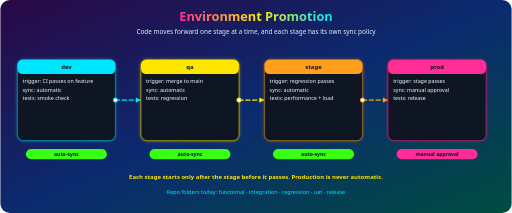
t = 0.00 s
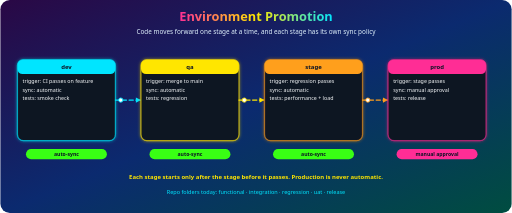
t = 0.50 s
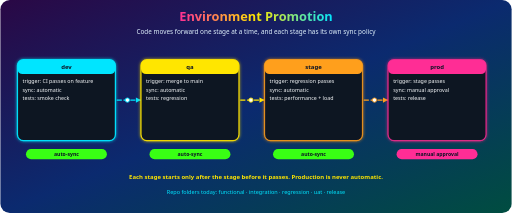
t = 1.13 s
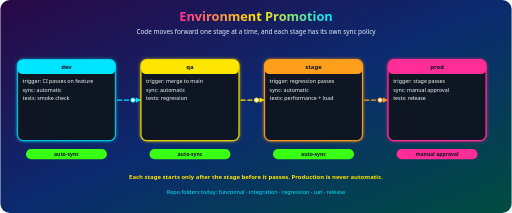
t = 1.65 s
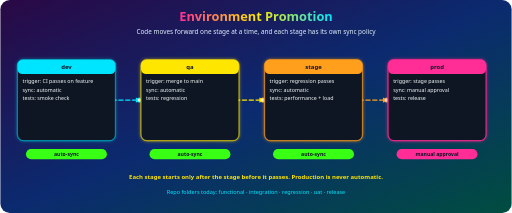
t = 2.25 s
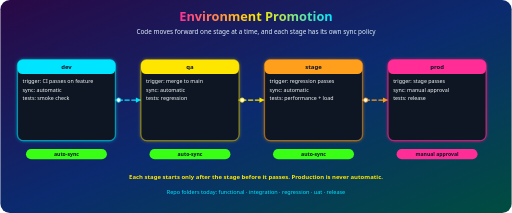
t = 2.70 s

The animated SVG that drew these frames (rendered in a browser with its animation timeline set to each time). Animation: 10 SMIL elements (animate=7,animateMotion=3); one cycle of 3.30 s, repeats indefinitely.

<svg xmlns="http://www.w3.org/2000/svg" viewBox="0 0 1200 500" width="100%" role="img" aria-label="Environment Promotion">
<defs>
<linearGradient id="bg" x1="0" y1="0" x2="1" y2="1"><stop offset="0" stop-color="#2a0845"/><stop offset="0.5" stop-color="#0b2a6f"/><stop offset="1" stop-color="#004d40"/></linearGradient>
<linearGradient id="ttl" x1="0" x2="1"><stop offset="0" stop-color="#ff2d95"/><stop offset="0.5" stop-color="#ffe600"/><stop offset="1" stop-color="#00e5ff"/></linearGradient>
<filter id="glow" x="-50%" y="-50%" width="200%" height="200%"><feGaussianBlur stdDeviation="4" result="b"/><feMerge><feMergeNode in="b"/><feMergeNode in="SourceGraphic"/></feMerge></filter>
</defs>
<rect width="1200" height="500" rx="22" fill="url(#bg)"/>
<text x="600.0" y="50.0" font-family="Segoe UI,Helvetica,Arial,sans-serif" font-size="30" font-weight="800" fill="url(#ttl)" text-anchor="middle">Environment Promotion</text>
<text x="600.0" y="80.0" font-family="Segoe UI,Helvetica,Arial,sans-serif" font-size="15" font-weight="500" fill="#e0f2fe" text-anchor="middle">Code moves forward one stage at a time, and each stage has its own sync policy</text>
<rect x="40" y="140" width="230" height="190" rx="14" fill="#0b1224" stroke="#00e5ff" stroke-width="3" filter="url(#glow)"><animate attributeName="stroke-opacity" values="0.4;1;0.4" dur="2.4s" repeatCount="indefinite"/></rect>
<rect x="40" y="140" width="230" height="34" rx="12" fill="#00e5ff"/>
<text x="155.0" y="163.0" font-family="Segoe UI,Helvetica,Arial,sans-serif" font-size="14" font-weight="800" fill="#0b1224" text-anchor="middle">dev</text>
<text x="52.0" y="196.0" font-family="Segoe UI,Helvetica,Arial,sans-serif" font-size="12.5" font-weight="500" fill="#f8fafc" text-anchor="start">trigger: CI passes on feature</text>
<text x="52.0" y="215.0" font-family="Segoe UI,Helvetica,Arial,sans-serif" font-size="12.5" font-weight="500" fill="#f8fafc" text-anchor="start">sync: automatic</text>
<text x="52.0" y="234.0" font-family="Segoe UI,Helvetica,Arial,sans-serif" font-size="12.5" font-weight="500" fill="#f8fafc" text-anchor="start">tests: smoke check</text>
<rect x="60" y="350" width="190" height="24" rx="12" fill="#39ff14"/>
<text x="155.0" y="366.5" font-family="Segoe UI,Helvetica,Arial,sans-serif" font-size="12" font-weight="800" fill="#0b1224" text-anchor="middle">auto-sync</text>
<path d="M 270 235 L 330 235" fill="none" stroke="#00e5ff" stroke-width="3" stroke-linecap="round" stroke-dasharray="10 6"><animate attributeName="stroke-dashoffset" from="0" to="-32" dur="1s" repeatCount="indefinite"/></path>
<polygon points="330,235 318.0,241.0 318.0,229.0" fill="#00e5ff"/>
<circle r="5" fill="#ffffff" stroke="#00e5ff" stroke-width="2"><animateMotion dur="2.4s" repeatCount="indefinite" path="M 270 235 L 330 235"/></circle>
<rect x="330" y="140" width="230" height="190" rx="14" fill="#0b1224" stroke="#ffe600" stroke-width="3" filter="url(#glow)"><animate attributeName="stroke-opacity" values="0.4;1;0.4" dur="2.6999999999999997s" repeatCount="indefinite"/></rect>
<rect x="330" y="140" width="230" height="34" rx="12" fill="#ffe600"/>
<text x="445.0" y="163.0" font-family="Segoe UI,Helvetica,Arial,sans-serif" font-size="14" font-weight="800" fill="#0b1224" text-anchor="middle">qa</text>
<text x="342.0" y="196.0" font-family="Segoe UI,Helvetica,Arial,sans-serif" font-size="12.5" font-weight="500" fill="#f8fafc" text-anchor="start">trigger: merge to main</text>
<text x="342.0" y="215.0" font-family="Segoe UI,Helvetica,Arial,sans-serif" font-size="12.5" font-weight="500" fill="#f8fafc" text-anchor="start">sync: automatic</text>
<text x="342.0" y="234.0" font-family="Segoe UI,Helvetica,Arial,sans-serif" font-size="12.5" font-weight="500" fill="#f8fafc" text-anchor="start">tests: regression</text>
<rect x="350" y="350" width="190" height="24" rx="12" fill="#39ff14"/>
<text x="445.0" y="366.5" font-family="Segoe UI,Helvetica,Arial,sans-serif" font-size="12" font-weight="800" fill="#0b1224" text-anchor="middle">auto-sync</text>
<path d="M 560 235 L 620 235" fill="none" stroke="#ffe600" stroke-width="3" stroke-linecap="round" stroke-dasharray="10 6"><animate attributeName="stroke-dashoffset" from="0" to="-32" dur="1s" repeatCount="indefinite"/></path>
<polygon points="620,235 608.0,241.0 608.0,229.0" fill="#ffe600"/>
<circle r="5" fill="#ffffff" stroke="#ffe600" stroke-width="2"><animateMotion dur="2.4s" repeatCount="indefinite" path="M 560 235 L 620 235"/></circle>
<rect x="620" y="140" width="230" height="190" rx="14" fill="#0b1224" stroke="#ff9f1c" stroke-width="3" filter="url(#glow)"><animate attributeName="stroke-opacity" values="0.4;1;0.4" dur="3.0s" repeatCount="indefinite"/></rect>
<rect x="620" y="140" width="230" height="34" rx="12" fill="#ff9f1c"/>
<text x="735.0" y="163.0" font-family="Segoe UI,Helvetica,Arial,sans-serif" font-size="14" font-weight="800" fill="#0b1224" text-anchor="middle">stage</text>
<text x="632.0" y="196.0" font-family="Segoe UI,Helvetica,Arial,sans-serif" font-size="12.5" font-weight="500" fill="#f8fafc" text-anchor="start">trigger: regression passes</text>
<text x="632.0" y="215.0" font-family="Segoe UI,Helvetica,Arial,sans-serif" font-size="12.5" font-weight="500" fill="#f8fafc" text-anchor="start">sync: automatic</text>
<text x="632.0" y="234.0" font-family="Segoe UI,Helvetica,Arial,sans-serif" font-size="12.5" font-weight="500" fill="#f8fafc" text-anchor="start">tests: performance + load</text>
<rect x="640" y="350" width="190" height="24" rx="12" fill="#39ff14"/>
<text x="735.0" y="366.5" font-family="Segoe UI,Helvetica,Arial,sans-serif" font-size="12" font-weight="800" fill="#0b1224" text-anchor="middle">auto-sync</text>
<path d="M 850 235 L 910 235" fill="none" stroke="#ff9f1c" stroke-width="3" stroke-linecap="round" stroke-dasharray="10 6"><animate attributeName="stroke-dashoffset" from="0" to="-32" dur="1s" repeatCount="indefinite"/></path>
<polygon points="910,235 898.0,241.0 898.0,229.0" fill="#ff9f1c"/>
<circle r="5" fill="#ffffff" stroke="#ff9f1c" stroke-width="2"><animateMotion dur="2.4s" repeatCount="indefinite" path="M 850 235 L 910 235"/></circle>
<rect x="910" y="140" width="230" height="190" rx="14" fill="#0b1224" stroke="#ff2d95" stroke-width="3" filter="url(#glow)"><animate attributeName="stroke-opacity" values="0.4;1;0.4" dur="3.3s" repeatCount="indefinite"/></rect>
<rect x="910" y="140" width="230" height="34" rx="12" fill="#ff2d95"/>
<text x="1025.0" y="163.0" font-family="Segoe UI,Helvetica,Arial,sans-serif" font-size="14" font-weight="800" fill="#0b1224" text-anchor="middle">prod</text>
<text x="922.0" y="196.0" font-family="Segoe UI,Helvetica,Arial,sans-serif" font-size="12.5" font-weight="500" fill="#f8fafc" text-anchor="start">trigger: stage passes</text>
<text x="922.0" y="215.0" font-family="Segoe UI,Helvetica,Arial,sans-serif" font-size="12.5" font-weight="500" fill="#f8fafc" text-anchor="start">sync: manual approval</text>
<text x="922.0" y="234.0" font-family="Segoe UI,Helvetica,Arial,sans-serif" font-size="12.5" font-weight="500" fill="#f8fafc" text-anchor="start">tests: release</text>
<rect x="930" y="350" width="190" height="24" rx="12" fill="#ff2d95"/>
<text x="1025.0" y="366.5" font-family="Segoe UI,Helvetica,Arial,sans-serif" font-size="12" font-weight="800" fill="#0b1224" text-anchor="middle">manual approval</text>
<text x="600.0" y="420.0" font-family="Segoe UI,Helvetica,Arial,sans-serif" font-size="14" font-weight="600" fill="#ffe600" text-anchor="middle">Each stage starts only after the stage before it passes. Production is never automatic.</text>
<text x="600.0" y="455.0" font-family="Segoe UI,Helvetica,Arial,sans-serif" font-size="13" font-weight="500" fill="#00e5ff" text-anchor="middle">Repo folders today: functional · integration · regression · uat · release</text>
</svg>
